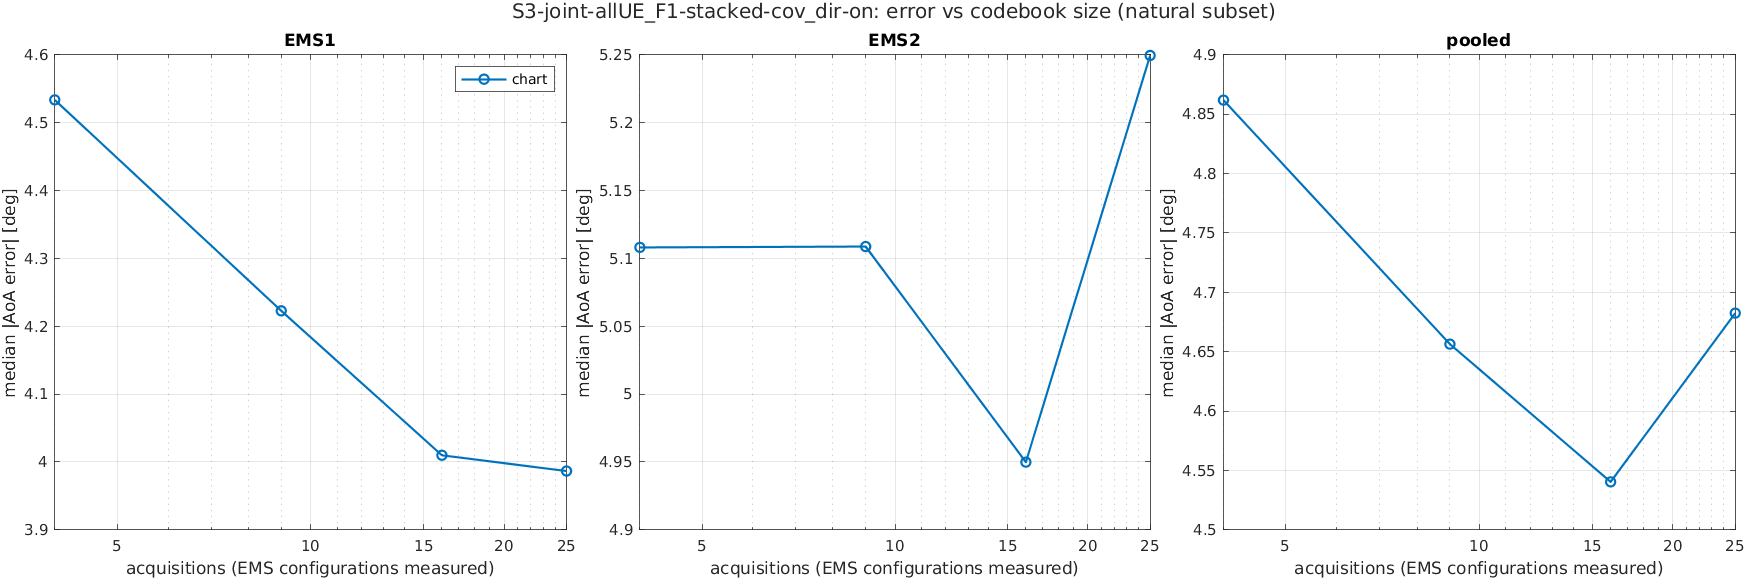

The data file committed next to this chart (first rows):
scenario, K, acquisitions, method, subset, ems, n, median_deg, mean_deg, p90_deg, rmse_deg
S3-joint-allUE_F1-stacked-cov_dir-on, 2, 4, chart, common, EMS1, 1719, 4.549, 10.55, 19.13, 23.44
S3-joint-allUE_F1-stacked-cov_dir-on, 2, 4, chart, common, EMS2, 1719, 3.549, 11.32, 23.7, 25.89
S3-joint-allUE_F1-stacked-cov_dir-on, 2, 4, chart, common, pooled, 3438, 4.026, 10.93, 20.57, 24.69
S3-joint-allUE_F1-stacked-cov_dir-on, 2, 4, chart, common, joint, 1719, 7.538, 17.47, 37.32, 34.92
S3-joint-allUE_F1-stacked-cov_dir-on, 2, 4, chart, natural, EMS1, 1957, 4.533, 10.62, 19.74, 23.25
S3-joint-allUE_F1-stacked-cov_dir-on, 2, 4, chart, natural, EMS2, 2666, 5.108, 18.5, 61.23, 36.53
S3-joint-allUE_F1-stacked-cov_dir-on, 2, 4, chart, natural, pooled, 4623, 4.862, 15.16, 50.82, 31.6
S3-joint-allUE_F1-stacked-cov_dir-on, 2, 4, chart, natural, joint, 1728, 7.538, 17.58, 37.54, 35.18
S3-joint-allUE_F1-stacked-cov_dir-on, 2, 4, chart, reach, EMS1, 1391, 4.292, 11.1, 18.95, 25.33
S3-joint-allUE_F1-stacked-cov_dir-on, 2, 4, chart, reach, EMS2, 2150, 4.941, 19.15, 62.52, 37.93
S3-joint-allUE_F1-stacked-cov_dir-on, 2, 4, chart, reach, pooled, 3541, 4.667, 15.99, 54.73, 33.55
S3-joint-allUE_F1-stacked-cov_dir-on, 2, 4, chart, reach, joint, 1003, 6.413, 13.63, 22.63, 29.2
S3-joint-allUE_F1-stacked-cov_dir-on, 2, 4, chart, all, EMS1, 2895, 8.111, 31.17, 121.2, 55.5
S3-joint-allUE_F1-stacked-cov_dir-on, 2, 4, chart, all, EMS2, 2895, 5.684, 19.57, 62.31, 38.27
S3-joint-allUE_F1-stacked-cov_dir-on, 2, 4, chart, all, pooled, 5790, 6.826, 25.37, 84.57, 47.67
S3-joint-allUE_F1-stacked-cov_dir-on, 2, 4, chart, all, joint, 2895, 13.51, 40.11, 142.5, 67.42
S3-joint-allUE_F1-stacked-cov_dir-on, 3, 9, chart, common, EMS1, 1719, 4.334, 10.28, 19.03, 22.95
S3-joint-allUE_F1-stacked-cov_dir-on, 3, 9, chart, common, EMS2, 1719, 3.553, 11.22, 21.58, 26.44
S3-joint-allUE_F1-stacked-cov_dir-on, 3, 9, chart, common, pooled, 3438, 3.916, 10.75, 19.86, 24.76
S3-joint-allUE_F1-stacked-cov_dir-on, 3, 9, chart, common, joint, 1719, 7.554, 17.25, 35.83, 35.01
S3-joint-allUE_F1-stacked-cov_dir-on, 3, 9, chart, natural, EMS1, 1957, 4.223, 10.1, 19.12, 22.39
S3-joint-allUE_F1-stacked-cov_dir-on, 3, 9, chart, natural, EMS2, 2666, 5.109, 18.39, 60.54, 36.75
S3-joint-allUE_F1-stacked-cov_dir-on, 3, 9, chart, natural, pooled, 4623, 4.656, 14.88, 47.56, 31.48
S3-joint-allUE_F1-stacked-cov_dir-on, 3, 9, chart, natural, joint, 1728, 7.55, 17.35, 36.37, 35.28
S3-joint-allUE_F1-stacked-cov_dir-on, 3, 9, chart, reach, EMS1, 1391, 3.883, 10.31, 18.48, 24.07
S3-joint-allUE_F1-stacked-cov_dir-on, 3, 9, chart, reach, EMS2, 2150, 4.873, 19.15, 63.07, 38.58
S3-joint-allUE_F1-stacked-cov_dir-on, 3, 9, chart, reach, pooled, 3541, 4.332, 15.68, 53.55, 33.64
S3-joint-allUE_F1-stacked-cov_dir-on, 3, 9, chart, reach, joint, 1003, 6.357, 13, 19.47, 28.32
S3-joint-allUE_F1-stacked-cov_dir-on, 3, 9, chart, all, EMS1, 2895, 7.704, 30.31, 97.87, 54.63
S3-joint-allUE_F1-stacked-cov_dir-on, 3, 9, chart, all, EMS2, 2895, 5.783, 19.17, 61.6, 37.76
S3-joint-allUE_F1-stacked-cov_dir-on, 3, 9, chart, all, pooled, 5790, 6.629, 24.74, 83.06, 46.96
S3-joint-allUE_F1-stacked-cov_dir-on, 3, 9, chart, all, joint, 2895, 13.15, 39.15, 139.2, 66.41
S3-joint-allUE_F1-stacked-cov_dir-on, 4, 16, chart, common, EMS1, 1719, 4.051, 9.893, 18.18, 22.63
S3-joint-allUE_F1-stacked-cov_dir-on, 4, 16, chart, common, EMS2, 1719, 3.46, 10.46, 18.73, 24.66
S3-joint-allUE_F1-stacked-cov_dir-on, 4, 16, chart, common, pooled, 3438, 3.758, 10.18, 18.49, 23.66
S3-joint-allUE_F1-stacked-cov_dir-on, 4, 16, chart, common, joint, 1719, 7.053, 16.33, 30.56, 33.47
S3-joint-allUE_F1-stacked-cov_dir-on, 4, 16, chart, natural, EMS1, 1957, 4.01, 9.627, 18.2, 21.79
S3-joint-allUE_F1-stacked-cov_dir-on, 4, 16, chart, natural, EMS2, 2666, 4.95, 19.85, 65.07, 39.55
S3-joint-allUE_F1-stacked-cov_dir-on, 4, 16, chart, natural, pooled, 4623, 4.54, 15.52, 53.56, 33.21
S3-joint-allUE_F1-stacked-cov_dir-on, 4, 16, chart, natural, joint, 1728, 7.053, 16.35, 30.6, 33.52
S3-joint-allUE_F1-stacked-cov_dir-on, 4, 16, chart, reach, EMS1, 1391, 3.68, 9.729, 17.74, 23.18
S3-joint-allUE_F1-stacked-cov_dir-on, 4, 16, chart, reach, EMS2, 2150, 4.691, 20.8, 82.3, 41.62
S3-joint-allUE_F1-stacked-cov_dir-on, 4, 16, chart, reach, pooled, 3541, 4.151, 16.45, 58.36, 35.54
S3-joint-allUE_F1-stacked-cov_dir-on, 4, 16, chart, reach, joint, 1003, 5.772, 11.62, 18.71, 24.95
S3-joint-allUE_F1-stacked-cov_dir-on, 4, 16, chart, all, EMS1, 2895, 7.618, 31.58, 125.8, 57.36
S3-joint-allUE_F1-stacked-cov_dir-on, 4, 16, chart, all, EMS2, 2895, 5.427, 20.31, 66.19, 39.87
S3-joint-allUE_F1-stacked-cov_dir-on, 4, 16, chart, all, pooled, 5790, 6.306, 25.95, 100.2, 49.39
S3-joint-allUE_F1-stacked-cov_dir-on, 4, 16, chart, all, joint, 2895, 12.72, 40.66, 150.8, 69.85
S3-joint-allUE_F1-stacked-cov_dir-on, 5, 25, chart, common, EMS1, 1719, 4.109, 10.18, 18.63, 23.1
S3-joint-allUE_F1-stacked-cov_dir-on, 5, 25, chart, common, EMS2, 1719, 3.585, 11.25, 22.99, 26.24
S3-joint-allUE_F1-stacked-cov_dir-on, 5, 25, chart, common, pooled, 3438, 3.822, 10.71, 19.83, 24.72
S3-joint-allUE_F1-stacked-cov_dir-on, 5, 25, chart, common, joint, 1719, 7.318, 17.15, 36.19, 34.96
S3-joint-allUE_F1-stacked-cov_dir-on, 5, 25, chart, natural, EMS1, 1957, 3.987, 9.845, 18.62, 22.28
S3-joint-allUE_F1-stacked-cov_dir-on, 5, 25, chart, natural, EMS2, 2666, 5.249, 18.11, 60.64, 35.9
S3-joint-allUE_F1-stacked-cov_dir-on, 5, 25, chart, natural, pooled, 4623, 4.682, 14.61, 46.62, 30.87
S3-joint-allUE_F1-stacked-cov_dir-on, 5, 25, chart, natural, joint, 1728, 7.307, 17.18, 37.15, 35.01
S3-joint-allUE_F1-stacked-cov_dir-on, 5, 25, chart, reach, EMS1, 1391, 3.61, 9.902, 17.67, 23.76
S3-joint-allUE_F1-stacked-cov_dir-on, 5, 25, chart, reach, EMS2, 2150, 4.976, 18.82, 63.52, 37.77
S3-joint-allUE_F1-stacked-cov_dir-on, 5, 25, chart, reach, pooled, 3541, 4.295, 15.32, 51.62, 32.98
S3-joint-allUE_F1-stacked-cov_dir-on, 5, 25, chart, reach, joint, 1003, 6.009, 12.47, 19.38, 27.24
... 4 more rows
